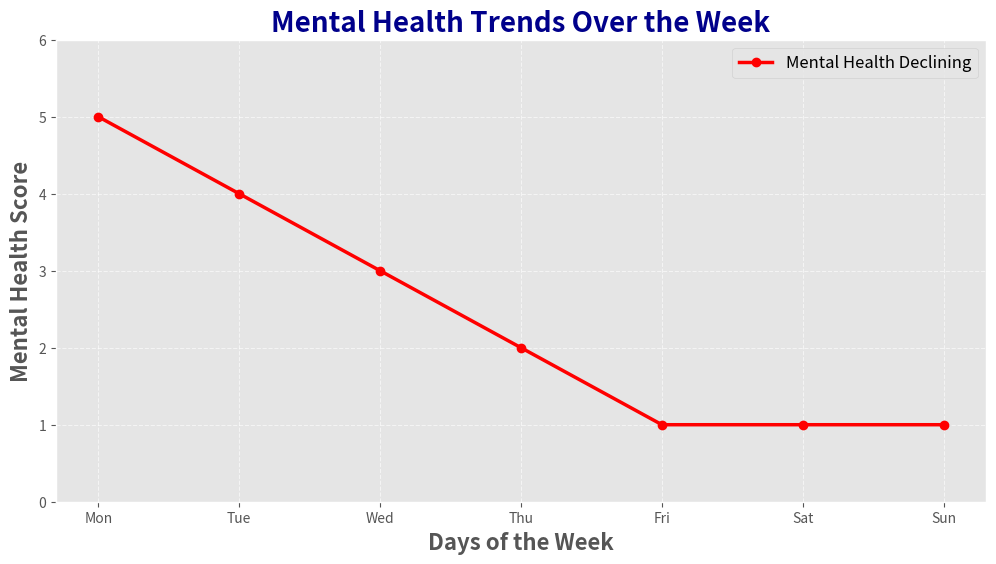

Source code (Python):
import matplotlib.pyplot as plt
import numpy as np

plt.style.use('ggplot')  
days = ['Mon', 'Tue', 'Wed', 'Thu', 'Fri', 'Sat', 'Sun']
mental_health_scores = [5, 4, 3, 2, 1, 1, 1]


fig, ax = plt.subplots(figsize=(12, 6))


ax.plot(days, mental_health_scores, 'o-', color='red', linewidth=2.5, label='Mental Health Declining')

ax.set(ylim=(0, 6), yticks=np.arange(0, 7, 1))

ax.set_title('Mental Health Trends Over the Week', fontsize=20, color='darkblue', weight='bold')
ax.set_xlabel('Days of the Week', fontsize=16, weight='bold')
ax.set_ylabel('Mental Health Score', fontsize=16, weight='bold')


ax.grid(True, linestyle='--', alpha=0.6)


ax.legend(loc='upper right', fontsize=12)


plt.show()